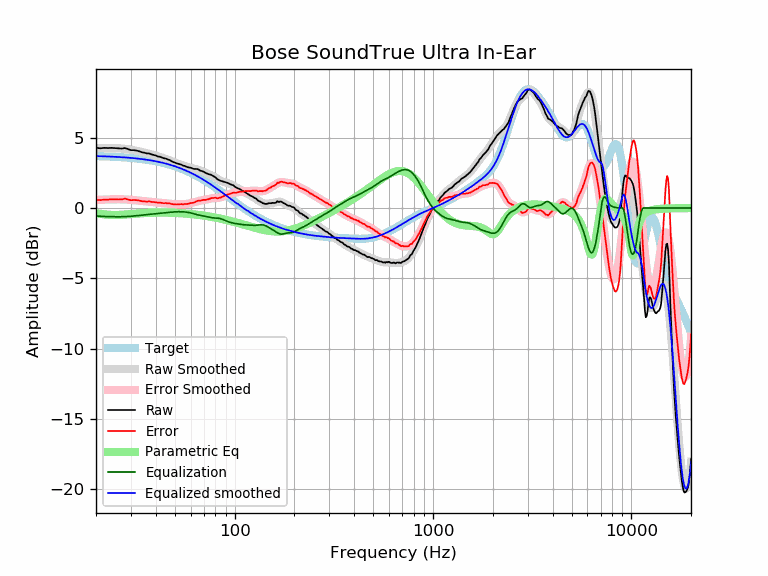

Source data for this figure (header and first rows):
frequency, raw, error, smoothed, error_smoothed, equalization, parametric_eq, equalized_raw, equalized_smoothed, target
20, 4.29, 0.59, 4.27, 0.57, -0.57, -0.37, 3.72, 3.70, 3.70
21, 4.25, 0.56, 4.28, 0.59, -0.59, -0.42, 3.66, 3.69, 3.69
22, 4.28, 0.60, 4.28, 0.60, -0.60, -0.45, 3.68, 3.68, 3.68
23, 4.27, 0.60, 4.28, 0.61, -0.61, -0.48, 3.66, 3.67, 3.67
24, 4.28, 0.62, 4.28, 0.62, -0.62, -0.49, 3.66, 3.66, 3.66
25, 4.26, 0.62, 4.27, 0.62, -0.62, -0.50, 3.64, 3.65, 3.65
26, 4.24, 0.61, 4.25, 0.62, -0.62, -0.49, 3.62, 3.63, 3.63
27, 4.23, 0.61, 4.24, 0.62, -0.62, -0.48, 3.61, 3.62, 3.62
28, 4.27, 0.67, 4.21, 0.61, -0.61, -0.47, 3.66, 3.60, 3.60
29, 4.19, 0.61, 4.19, 0.60, -0.60, -0.45, 3.59, 3.59, 3.59
30, 4.12, 0.55, 4.15, 0.59, -0.59, -0.43, 3.53, 3.57, 3.57
31, 4.12, 0.57, 4.12, 0.57, -0.57, -0.41, 3.55, 3.55, 3.55
32, 4.09, 0.56, 4.08, 0.55, -0.55, -0.40, 3.54, 3.53, 3.53
33, 4.04, 0.53, 4.04, 0.53, -0.53, -0.38, 3.51, 3.51, 3.51
34, 3.97, 0.48, 3.99, 0.51, -0.51, -0.37, 3.46, 3.49, 3.49
35, 3.94, 0.48, 3.95, 0.49, -0.49, -0.36, 3.45, 3.46, 3.46
36, 3.89, 0.45, 3.91, 0.47, -0.47, -0.35, 3.42, 3.44, 3.44
37, 3.89, 0.48, 3.86, 0.45, -0.45, -0.34, 3.44, 3.41, 3.41
38, 3.82, 0.44, 3.82, 0.44, -0.44, -0.34, 3.39, 3.39, 3.39
39, 3.78, 0.42, 3.78, 0.42, -0.42, -0.33, 3.36, 3.36, 3.36
40, 3.74, 0.41, 3.73, 0.41, -0.41, -0.33, 3.34, 3.33, 3.33
41, 3.67, 0.37, 3.69, 0.39, -0.39, -0.33, 3.28, 3.30, 3.30
42, 3.65, 0.38, 3.64, 0.38, -0.38, -0.33, 3.27, 3.27, 3.27
43, 3.59, 0.36, 3.60, 0.36, -0.36, -0.33, 3.23, 3.23, 3.23
44, 3.54, 0.34, 3.55, 0.35, -0.35, -0.33, 3.19, 3.20, 3.20
45, 3.52, 0.36, 3.50, 0.34, -0.34, -0.33, 3.18, 3.16, 3.16
46, 3.45, 0.32, 3.45, 0.32, -0.32, -0.33, 3.13, 3.13, 3.13
47, 3.42, 0.33, 3.40, 0.31, -0.31, -0.33, 3.11, 3.09, 3.09
48, 3.34, 0.29, 3.35, 0.29, -0.29, -0.34, 3.05, 3.05, 3.05
49, 3.28, 0.27, 3.29, 0.28, -0.28, -0.34, 3.00, 3.01, 3.01
50, 3.23, 0.26, 3.24, 0.27, -0.27, -0.35, 2.96, 2.97, 2.97
51, 3.18, 0.25, 3.20, 0.27, -0.27, -0.35, 2.92, 2.93, 2.93
52, 3.15, 0.26, 3.15, 0.26, -0.26, -0.36, 2.89, 2.89, 2.89
53, 3.11, 0.27, 3.10, 0.26, -0.26, -0.37, 2.85, 2.84, 2.84
54, 3.08, 0.28, 3.06, 0.26, -0.26, -0.37, 2.82, 2.80, 2.80
55, 3.01, 0.26, 3.02, 0.27, -0.27, -0.38, 2.74, 2.75, 2.75
56, 3.00, 0.29, 2.99, 0.28, -0.28, -0.39, 2.72, 2.71, 2.71
57, 2.94, 0.28, 2.95, 0.29, -0.29, -0.40, 2.65, 2.66, 2.66
58, 2.91, 0.30, 2.92, 0.31, -0.31, -0.41, 2.60, 2.61, 2.61
59, 2.88, 0.32, 2.89, 0.32, -0.32, -0.42, 2.56, 2.56, 2.56
60, 2.87, 0.36, 2.86, 0.35, -0.35, -0.43, 2.52, 2.51, 2.51
61, 2.83, 0.37, 2.84, 0.37, -0.37, -0.44, 2.46, 2.46, 2.46
62, 2.79, 0.38, 2.81, 0.40, -0.40, -0.45, 2.39, 2.41, 2.41
63, 2.78, 0.42, 2.79, 0.43, -0.43, -0.46, 2.35, 2.36, 2.36
64, 2.78, 0.47, 2.77, 0.46, -0.46, -0.47, 2.32, 2.31, 2.31
65, 2.77, 0.51, 2.74, 0.48, -0.48, -0.48, 2.29, 2.26, 2.26
66, 2.73, 0.53, 2.71, 0.51, -0.51, -0.49, 2.23, 2.21, 2.21
67, 2.66, 0.51, 2.68, 0.53, -0.53, -0.50, 2.14, 2.15, 2.15
68, 2.64, 0.54, 2.64, 0.54, -0.54, -0.52, 2.10, 2.10, 2.10
69, 2.61, 0.56, 2.61, 0.56, -0.56, -0.53, 2.05, 2.05, 2.05
70, 2.58, 0.59, 2.57, 0.57, -0.57, -0.54, 2.01, 1.99, 1.99
71, 2.51, 0.57, 2.53, 0.59, -0.59, -0.55, 1.92, 1.94, 1.94
72, 2.48, 0.60, 2.49, 0.61, -0.61, -0.57, 1.87, 1.88, 1.88
73, 2.44, 0.61, 2.46, 0.63, -0.63, -0.58, 1.81, 1.83, 1.83
74, 2.41, 0.64, 2.42, 0.65, -0.65, -0.59, 1.77, 1.78, 1.78
75, 2.38, 0.66, 2.39, 0.66, -0.66, -0.61, 1.72, 1.72, 1.72
76, 2.37, 0.70, 2.35, 0.68, -0.68, -0.62, 1.69, 1.67, 1.67
77, 2.32, 0.71, 2.31, 0.69, -0.69, -0.64, 1.63, 1.61, 1.61
78, 2.27, 0.71, 2.26, 0.70, -0.70, -0.65, 1.57, 1.56, 1.56
79, 2.23, 0.73, 2.21, 0.71, -0.71, -0.67, 1.52, 1.50, 1.50
... 553 more rows
